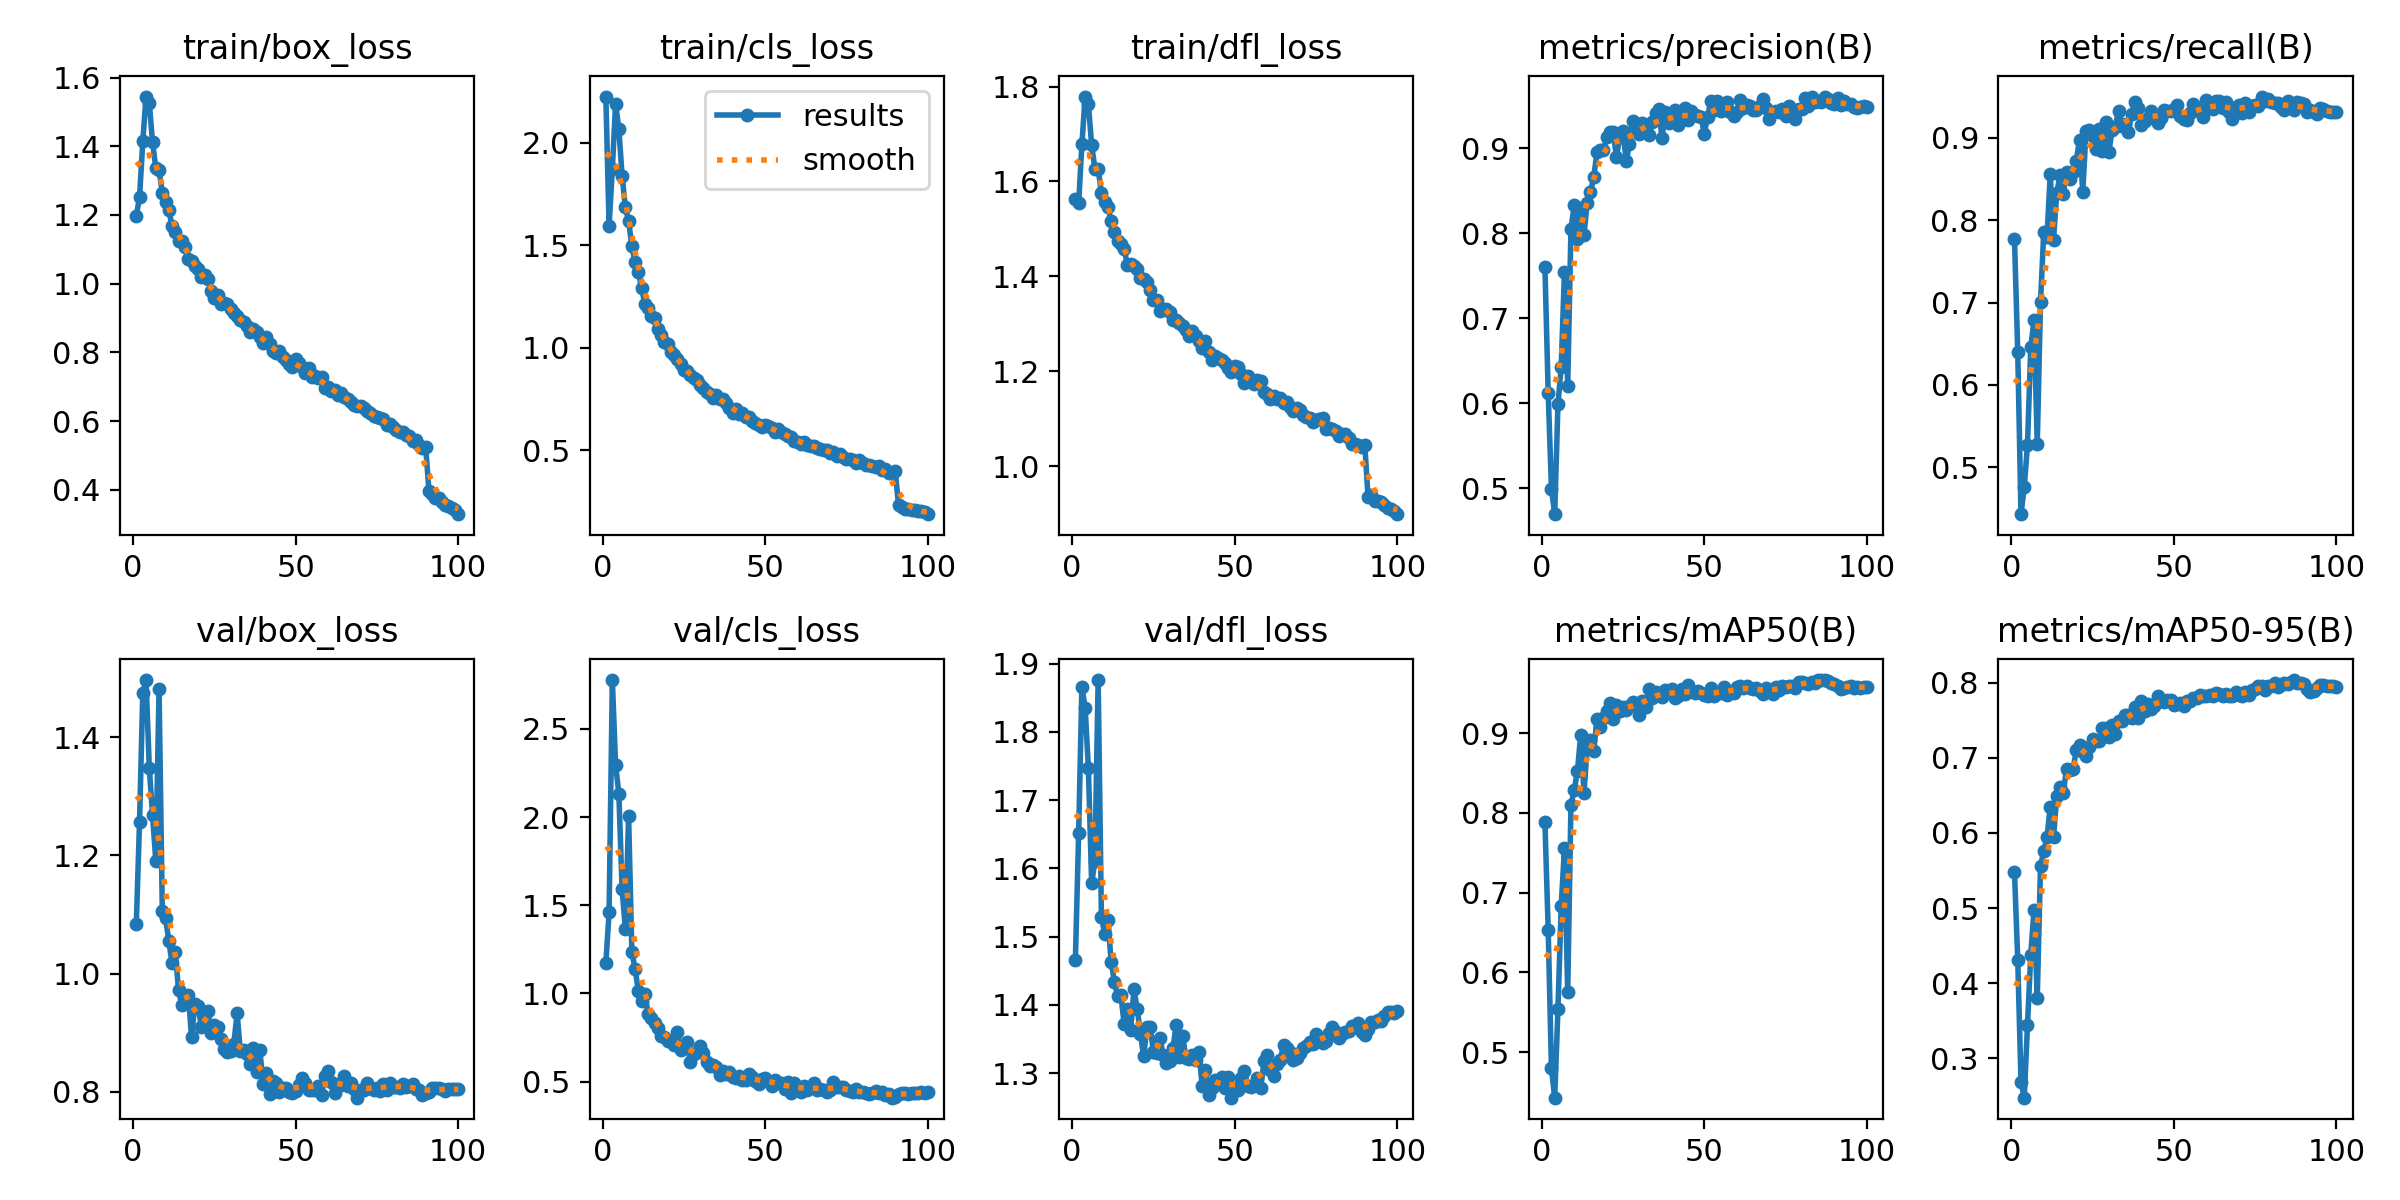

The data file committed next to this chart (first rows):
epoch, time, train/box_loss, train/cls_loss, train/dfl_loss, metrics/precision(B), metrics/recall(B), metrics/mAP50(B), metrics/mAP50-95(B), val/box_loss, val/cls_loss, val/dfl_loss, lr/pg0, lr/pg1, lr/pg2
1, 308.4, 1.197, 2.226, 1.562, 0.7598, 0.7772, 0.7881, 0.5474, 1.084, 1.17, 1.466, 0.003329, 0.003329, 0.003329
2, 614.8, 1.252, 1.596, 1.554, 0.612, 0.6403, 0.6535, 0.4315, 1.257, 1.46, 1.651, 0.006596, 0.006596, 0.006596
3, 920.8, 1.414, 1.873, 1.678, 0.4988, 0.443, 0.4797, 0.2689, 1.475, 2.777, 1.866, 0.009797, 0.009797, 0.009797
4, 1220, 1.545, 2.191, 1.779, 0.4692, 0.476, 0.4429, 0.2476, 1.496, 2.295, 1.835, 0.009703, 0.009703, 0.009703
5, 1521, 1.526, 2.068, 1.763, 0.5984, 0.5275, 0.5537, 0.3445, 1.348, 2.134, 1.746, 0.009604, 0.009604, 0.009604
6, 1824, 1.411, 1.84, 1.677, 0.6424, 0.6456, 0.6835, 0.4379, 1.268, 1.592, 1.578, 0.009505, 0.009505, 0.009505
7, 2122, 1.337, 1.685, 1.627, 0.7539, 0.6784, 0.7556, 0.4975, 1.191, 1.367, 1.611, 0.009406, 0.009406, 0.009406
8, 2421, 1.331, 1.62, 1.626, 0.6199, 0.5283, 0.575, 0.38, 1.481, 2.005, 1.876, 0.009307, 0.009307, 0.009307
9, 2722, 1.265, 1.496, 1.576, 0.8044, 0.7006, 0.8102, 0.5559, 1.106, 1.235, 1.529, 0.009208, 0.009208, 0.009208
10, 3024, 1.237, 1.417, 1.556, 0.8329, 0.7857, 0.8285, 0.5756, 1.094, 1.139, 1.504, 0.009109, 0.009109, 0.009109
11, 3321, 1.215, 1.372, 1.547, 0.793, 0.7801, 0.8529, 0.594, 1.056, 1.012, 1.524, 0.00901, 0.00901, 0.00901
12, 3616, 1.168, 1.292, 1.516, 0.8293, 0.8558, 0.8982, 0.6352, 1.017, 0.9557, 1.463, 0.008911, 0.008911, 0.008911
13, 3919, 1.149, 1.213, 1.494, 0.7976, 0.7764, 0.825, 0.5941, 1.036, 0.9989, 1.434, 0.008812, 0.008812, 0.008812
14, 4219, 1.125, 1.196, 1.475, 0.8359, 0.8337, 0.8821, 0.6486, 0.9718, 0.8838, 1.412, 0.008713, 0.008713, 0.008713
15, 4511, 1.125, 1.153, 1.467, 0.848, 0.8545, 0.8914, 0.6607, 0.9462, 0.86, 1.414, 0.008614, 0.008614, 0.008614
16, 4790, 1.106, 1.145, 1.457, 0.8658, 0.832, 0.8775, 0.6531, 0.9578, 0.83, 1.372, 0.008515, 0.008515, 0.008515
17, 5069, 1.071, 1.09, 1.424, 0.8949, 0.8586, 0.918, 0.6854, 0.9641, 0.8047, 1.393, 0.008416, 0.008416, 0.008416
18, 5348, 1.068, 1.06, 1.426, 0.8983, 0.8496, 0.9081, 0.6843, 0.8923, 0.7605, 1.363, 0.008317, 0.008317, 0.008317
19, 5627, 1.052, 1.031, 1.421, 0.8973, 0.8584, 0.9186, 0.6848, 0.9486, 0.7537, 1.423, 0.008218, 0.008218, 0.008218
20, 5927, 1.043, 1.019, 1.415, 0.9125, 0.8722, 0.9275, 0.7098, 0.946, 0.7276, 1.395, 0.008119, 0.008119, 0.008119
21, 6225, 1.02, 0.9783, 1.397, 0.9193, 0.8977, 0.9374, 0.7166, 0.9102, 0.7311, 1.358, 0.00802, 0.00802, 0.00802
22, 6529, 1.024, 0.9672, 1.395, 0.9184, 0.834, 0.9181, 0.7079, 0.9316, 0.7084, 1.324, 0.007921, 0.007921, 0.007921
23, 6831, 1.015, 0.9435, 1.388, 0.8898, 0.9088, 0.9361, 0.7026, 0.9361, 0.7822, 1.368, 0.007822, 0.007822, 0.007822
24, 7135, 0.9777, 0.9216, 1.371, 0.9133, 0.9099, 0.9274, 0.7142, 0.8999, 0.6785, 1.367, 0.007723, 0.007723, 0.007723
25, 7438, 0.9576, 0.8895, 1.351, 0.92, 0.9027, 0.9335, 0.7255, 0.9137, 0.7018, 1.331, 0.007624, 0.007624, 0.007624
26, 7742, 0.9683, 0.885, 1.351, 0.8847, 0.8871, 0.9297, 0.7226, 0.9097, 0.7233, 1.33, 0.007525, 0.007525, 0.007525
27, 8044, 0.9405, 0.8655, 1.326, 0.9043, 0.9114, 0.9344, 0.7227, 0.8891, 0.6085, 1.352, 0.007426, 0.007426, 0.007426
28, 8347, 0.9444, 0.8543, 1.331, 0.9314, 0.8836, 0.9397, 0.7403, 0.8721, 0.6555, 1.326, 0.007327, 0.007327, 0.007327
29, 8652, 0.9395, 0.8435, 1.331, 0.9256, 0.9193, 0.9362, 0.7392, 0.8679, 0.669, 1.314, 0.007228, 0.007228, 0.007228
30, 8949, 0.925, 0.8206, 1.324, 0.9162, 0.8824, 0.9229, 0.7278, 0.8685, 0.6993, 1.318, 0.007129, 0.007129, 0.007129
31, 9250, 0.9136, 0.802, 1.308, 0.9293, 0.9092, 0.9399, 0.7439, 0.8816, 0.6635, 1.336, 0.00703, 0.00703, 0.00703
32, 9553, 0.9074, 0.7869, 1.308, 0.9243, 0.9134, 0.9329, 0.7312, 0.9331, 0.6138, 1.371, 0.006931, 0.006931, 0.006931
33, 9854, 0.8931, 0.7736, 1.301, 0.915, 0.9333, 0.9559, 0.7489, 0.8686, 0.5907, 1.324, 0.006832, 0.006832, 0.006832
34, 10158, 0.8877, 0.7575, 1.294, 0.9305, 0.915, 0.9438, 0.7494, 0.8704, 0.5948, 1.354, 0.006733, 0.006733, 0.006733
35, 10462, 0.878, 0.7697, 1.286, 0.9415, 0.9172, 0.9521, 0.7567, 0.8633, 0.5847, 1.322, 0.006634, 0.006634, 0.006634
36, 10766, 0.8586, 0.749, 1.274, 0.9459, 0.9076, 0.9486, 0.757, 0.8472, 0.5347, 1.321, 0.006535, 0.006535, 0.006535
37, 11064, 0.8678, 0.7505, 1.285, 0.9115, 0.9287, 0.9456, 0.7531, 0.8735, 0.5577, 1.327, 0.006436, 0.006436, 0.006436
38, 11369, 0.8597, 0.731, 1.273, 0.942, 0.9435, 0.9543, 0.7683, 0.8341, 0.5431, 1.319, 0.006337, 0.006337, 0.006337
39, 11670, 0.8447, 0.7065, 1.263, 0.93, 0.936, 0.9502, 0.7531, 0.8702, 0.5549, 1.331, 0.006238, 0.006238, 0.006238
40, 11973, 0.827, 0.6823, 1.249, 0.9356, 0.9152, 0.9561, 0.7754, 0.8141, 0.5278, 1.281, 0.006139, 0.006139, 0.006139
41, 12274, 0.8452, 0.7032, 1.264, 0.9454, 0.9211, 0.944, 0.7627, 0.8325, 0.5201, 1.305, 0.00604, 0.00604, 0.00604
42, 12578, 0.8244, 0.677, 1.24, 0.9271, 0.9237, 0.9473, 0.7718, 0.7957, 0.5304, 1.268, 0.005941, 0.005941, 0.005941
43, 12882, 0.8053, 0.6828, 1.224, 0.9416, 0.9323, 0.9549, 0.7656, 0.8177, 0.5098, 1.278, 0.005842, 0.005842, 0.005842
44, 13182, 0.7994, 0.6627, 1.231, 0.9477, 0.9248, 0.9488, 0.7687, 0.8143, 0.5095, 1.291, 0.005743, 0.005743, 0.005743
45, 13486, 0.8045, 0.6626, 1.228, 0.9329, 0.918, 0.9604, 0.7828, 0.7998, 0.5422, 1.284, 0.005644, 0.005644, 0.005644
46, 13786, 0.7855, 0.6423, 1.223, 0.9436, 0.9241, 0.9536, 0.7774, 0.8065, 0.5247, 1.295, 0.005545, 0.005545, 0.005545
47, 14090, 0.779, 0.6317, 1.218, 0.9388, 0.9338, 0.9507, 0.7748, 0.8066, 0.5019, 1.279, 0.005446, 0.005446, 0.005446
48, 14391, 0.7669, 0.6239, 1.206, 0.9377, 0.933, 0.9529, 0.7764, 0.8007, 0.4851, 1.294, 0.005347, 0.005347, 0.005347
49, 14693, 0.7567, 0.6143, 1.198, 0.9367, 0.9332, 0.9504, 0.7776, 0.799, 0.5173, 1.264, 0.005248, 0.005248, 0.005248
50, 14995, 0.7802, 0.6216, 1.211, 0.9171, 0.9347, 0.9475, 0.7702, 0.8008, 0.5188, 1.278, 0.005149, 0.005149, 0.005149
51, 15269, 0.7683, 0.6168, 1.209, 0.9369, 0.9404, 0.9466, 0.7718, 0.8125, 0.5044, 1.275, 0.00505, 0.00505, 0.00505
52, 15436, 0.7578, 0.61, 1.195, 0.9551, 0.9269, 0.9563, 0.7735, 0.8244, 0.4753, 1.293, 0.004951, 0.004951, 0.004951
53, 15606, 0.7392, 0.5873, 1.175, 0.9451, 0.9236, 0.9471, 0.7694, 0.8156, 0.5108, 1.303, 0.004852, 0.004852, 0.004852
54, 15808, 0.7555, 0.6049, 1.189, 0.9549, 0.9224, 0.9507, 0.7755, 0.8028, 0.4906, 1.282, 0.004753, 0.004753, 0.004753
55, 16125, 0.7281, 0.5884, 1.18, 0.9438, 0.9304, 0.9499, 0.7763, 0.8028, 0.4908, 1.28, 0.004654, 0.004654, 0.004654
56, 16456, 0.7301, 0.5791, 1.173, 0.9516, 0.9411, 0.958, 0.7794, 0.8038, 0.4566, 1.283, 0.004555, 0.004555, 0.004555
57, 16797, 0.7268, 0.5689, 1.182, 0.9537, 0.9338, 0.9479, 0.779, 0.81, 0.4966, 1.292, 0.004456, 0.004456, 0.004456
58, 17138, 0.7278, 0.5661, 1.179, 0.9424, 0.9337, 0.9524, 0.7836, 0.7951, 0.4352, 1.279, 0.004357, 0.004357, 0.004357
59, 17479, 0.6967, 0.5445, 1.155, 0.9379, 0.9256, 0.9503, 0.7818, 0.8274, 0.4935, 1.317, 0.004258, 0.004258, 0.004258
60, 17647, 0.6986, 0.5418, 1.151, 0.9426, 0.946, 0.9577, 0.7819, 0.8351, 0.4602, 1.327, 0.004159, 0.004159, 0.004159
... 40 more rows
